Run: headless pygame with SDL's dummy video driver; simulated clock (each Clock.tick advances the game by its frame time, no real sleeping); random seed 0; keys injected as events and as key.get_pressed() state; no mouse input.
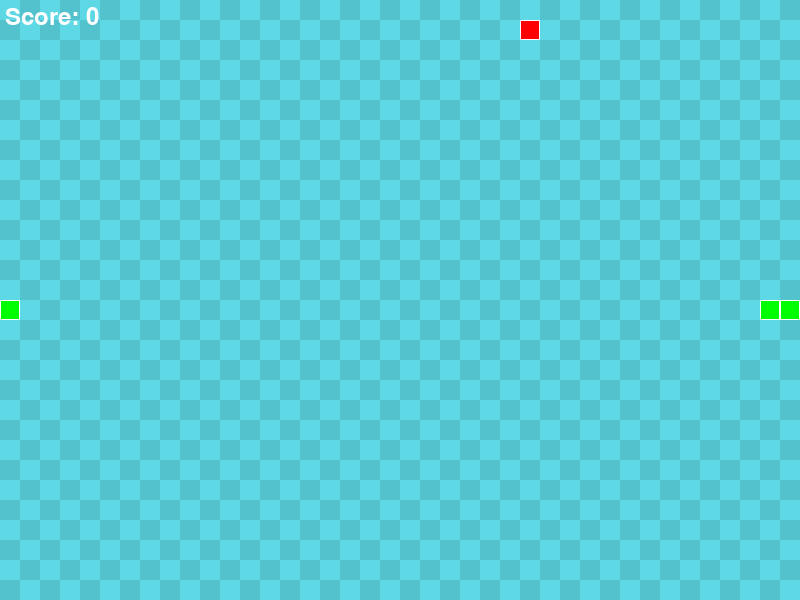
Frame 1 of 4 · flips 1–60 · no input
Frame 2 of 4 · flips 61–180 · tapped SPACE, RETURN · held RIGHT (→), D · screen unchanged from frame 1, image omitted
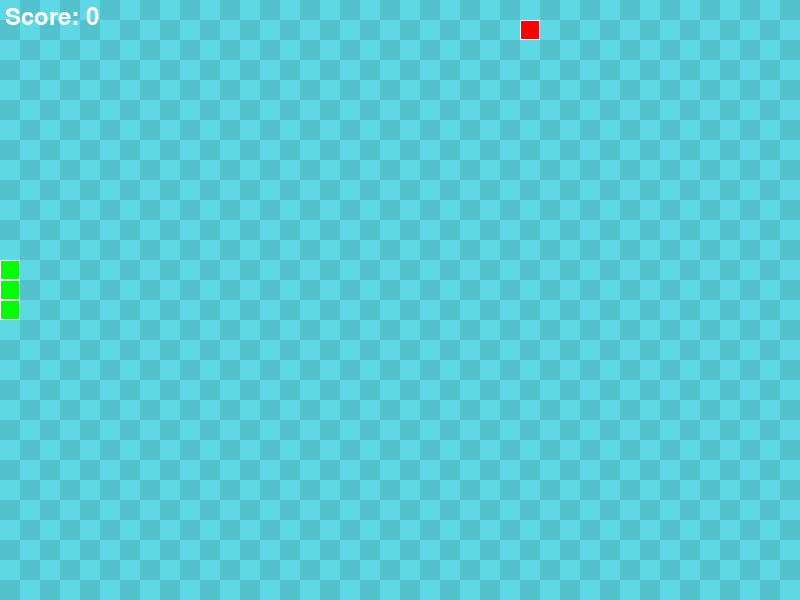
Frame 3 of 4 · flips 181–300 · held DOWN (↓), S
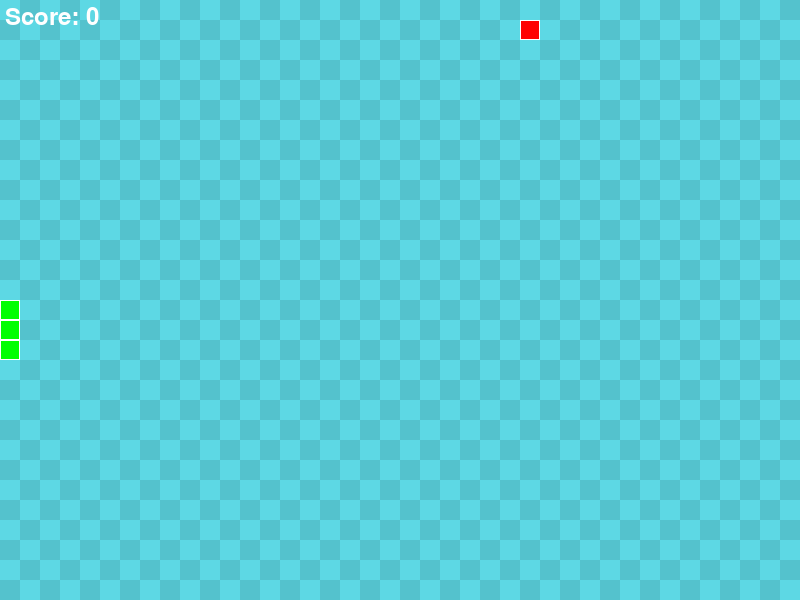
Frame 4 of 4 · flips 301–420 · held LEFT (←), A, UP (↑), W

The pygame program that drew these frames:

import pygame
import random

# Initialize Pygame
pygame.init()

# Game parameters
WINDOW_WIDTH = 800
WINDOW_HEIGHT = 600
GRID_SIZE = 20
GRID_WIDTH = WINDOW_WIDTH // GRID_SIZE
GRID_HEIGHT = WINDOW_HEIGHT // GRID_SIZE
SNAKE_SPEED = 10
SCORE_INCREMENT = 10

# Colors
BLACK = (0, 0, 0)
WHITE = (255, 255, 255)
RED = (255, 0, 0)
GREEN = (0, 255, 0)

# Set up the game window
window = pygame.display.set_mode((WINDOW_WIDTH, WINDOW_HEIGHT))
pygame.display.set_caption("Snake Game")

# Initialize clock for controlling game speed
clock = pygame.time.Clock()

# Font for displaying score
font = pygame.font.Font(None, 36)

class Snake:
    def __init__(self):
        self.length = 3
        self.positions = [(GRID_WIDTH // 2, GRID_HEIGHT // 2)]
        self.direction = random.choice([(0, -1), (0, 1), (-1, 0), (1, 0)])
        self.color = GREEN
        self.score = 0

    def get_head_position(self):
        return self.positions[0]

    def turn(self, point):
        if self.length > 1 and (point[0] * -1, point[1] * -1) == self.direction:
            return
        else:
            self.direction = point

    def move(self):
        cur = self.get_head_position()
        x, y = self.direction
        new = (((cur[0] + x) % GRID_WIDTH), (cur[1] + y) % GRID_HEIGHT)
        if len(self.positions) > 2 and new in self.positions[2:]:
            self.reset()
        else:
            self.positions.insert(0, new)
            if len(self.positions) > self.length:
                self.positions.pop()

    def reset(self):
        self.length = 3
        self.positions = [(GRID_WIDTH // 2, GRID_HEIGHT // 2)]
        self.direction = random.choice([(0, -1), (0, 1), (-1, 0), (1, 0)])
        self.score = 0

    def draw(self, surface):
        for p in self.positions:
            r = pygame.Rect((p[0] * GRID_SIZE, p[1] * GRID_SIZE), (GRID_SIZE, GRID_SIZE))
            pygame.draw.rect(surface, self.color, r)
            pygame.draw.rect(surface, WHITE, r, 1)

    def handle_keys(self):
        for event in pygame.event.get():
            if event.type == pygame.QUIT:
                pygame.quit()
                quit()
            elif event.type == pygame.KEYDOWN:
                if event.key == pygame.K_UP:
                    self.turn((0, -1))
                elif event.key == pygame.K_DOWN:
                    self.turn((0, 1))
                elif event.key == pygame.K_LEFT:
                    self.turn((-1, 0))
                elif event.key == pygame.K_RIGHT:
                    self.turn((1, 0))
                elif event.key == pygame.K_q:
                    pygame.quit()
                    quit()

class Food:
    def __init__(self):
        self.position = (0, 0)
        self.color = RED
        self.randomize_position()

    def randomize_position(self):
        self.position = (random.randint(0, GRID_WIDTH - 1), random.randint(0, GRID_HEIGHT - 1))

    def draw(self, surface):
        r = pygame.Rect((self.position[0] * GRID_SIZE, self.position[1] * GRID_SIZE), (GRID_SIZE, GRID_SIZE))
        pygame.draw.rect(surface, self.color, r)
        pygame.draw.rect(surface, WHITE, r, 1)

def draw_grid(surface):
    for y in range(0, int(GRID_HEIGHT)):
        for x in range(0, int(GRID_WIDTH)):
            if (x + y) % 2 == 0:
                r = pygame.Rect((x * GRID_SIZE, y * GRID_SIZE), (GRID_SIZE, GRID_SIZE))
                pygame.draw.rect(surface, (93, 216, 228), r)
            else:
                rr = pygame.Rect((x * GRID_SIZE, y * GRID_SIZE), (GRID_SIZE, GRID_SIZE))
                pygame.draw.rect(surface, (84, 194, 205), rr)

def main():
    snake = Snake()
    food = Food()

    while True:
        snake.handle_keys()
        draw_grid(window)
        snake.move()
        
        if snake.get_head_position() == food.position:
            snake.length += 1
            snake.score += SCORE_INCREMENT
            food.randomize_position()

        snake.draw(window)
        food.draw(window)
        
        # Draw score
        score_text = font.render(f"Score: {snake.score}", True, WHITE)
        window.blit(score_text, (5, 5))
        
        pygame.display.update()
        clock.tick(SNAKE_SPEED)

if __name__ == "__main__":
    main()
